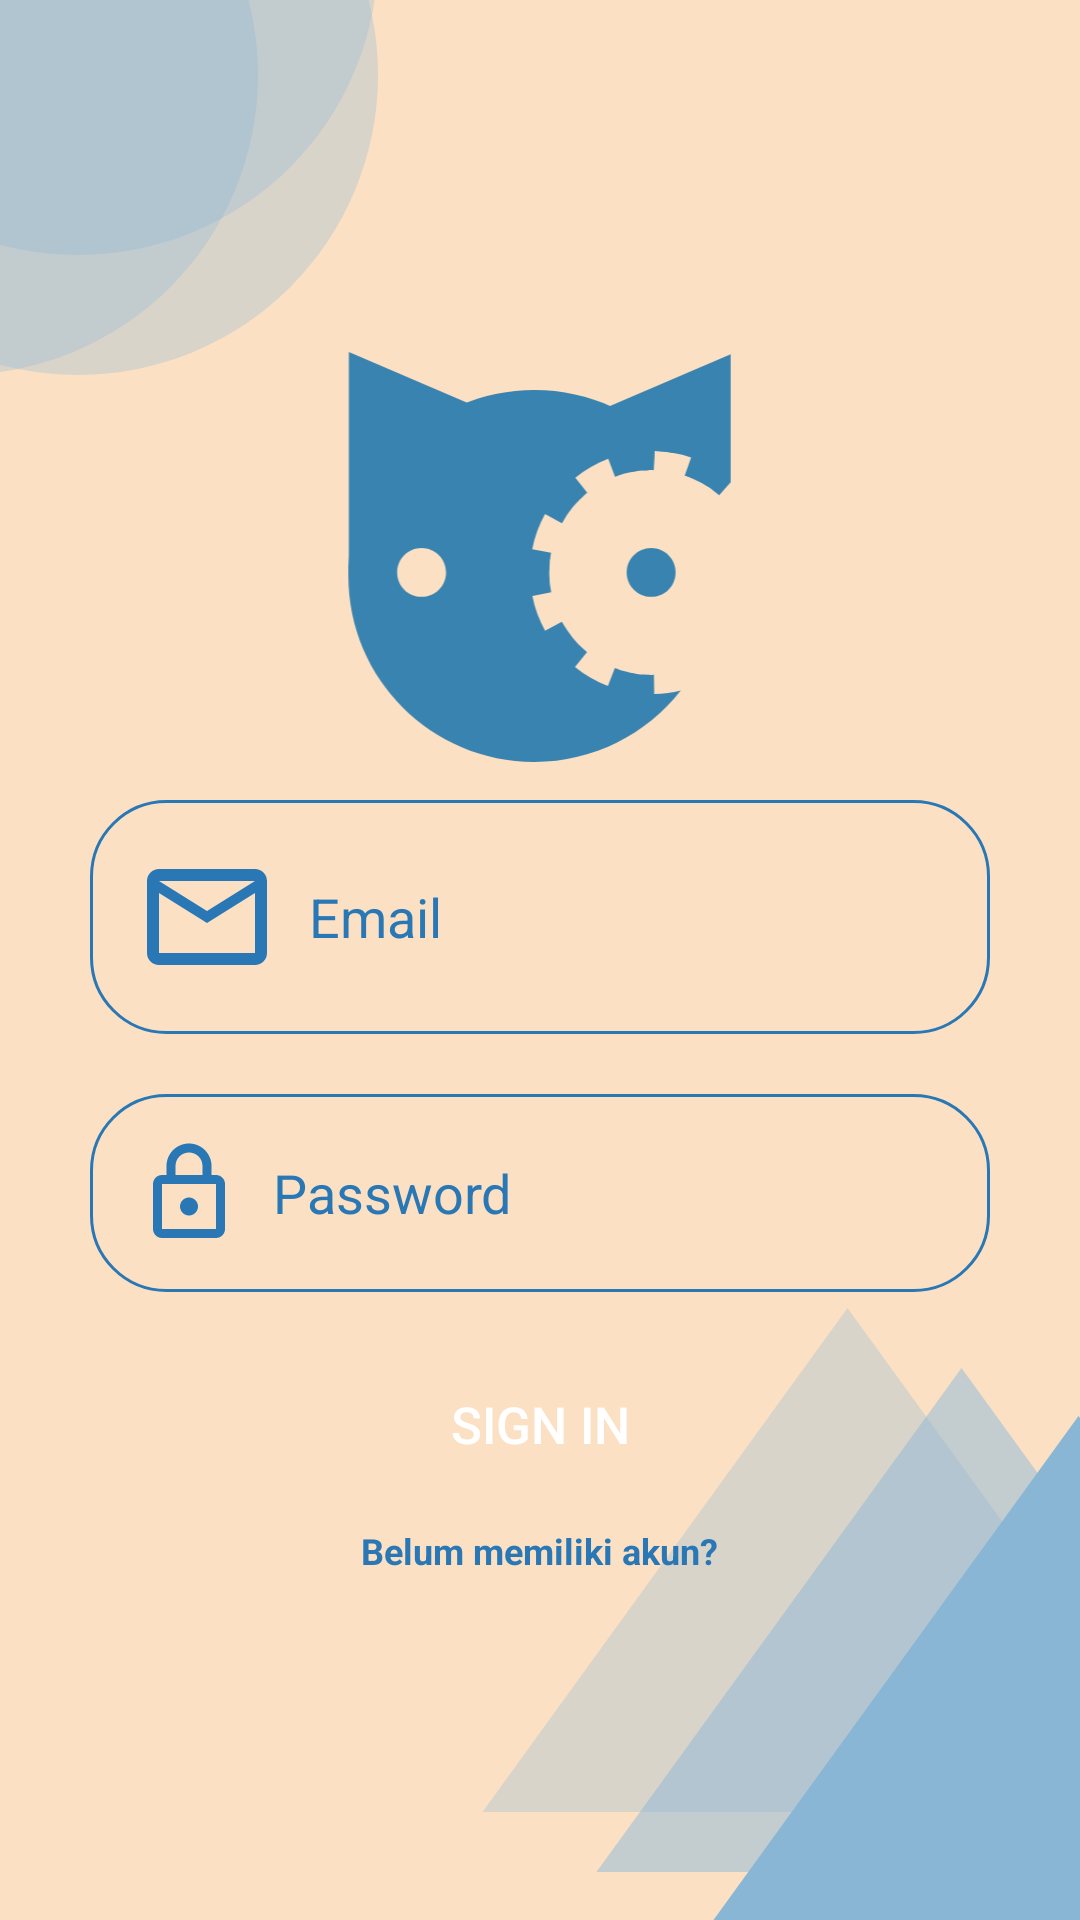

Android layout source for this screen:
<!-- AndroidManifest.xml: application theme Theme.Pos -->
<!-- res/layout/activity_login.xml -->
<?xml version="1.0" encoding="utf-8"?>
<LinearLayout xmlns:android="http://schemas.android.com/apk/res/android"
    xmlns:app="http://schemas.android.com/apk/res-auto"
    xmlns:tools="http://schemas.android.com/tools"
    android:layout_width="match_parent"
    android:layout_height="match_parent"
    android:orientation="vertical"
    tools:context=".Login"
    android:background="@drawable/ic_p"
    android:gravity="center"
    android:padding="20dp">

    <ImageView
        android:layout_width="161dp"
        android:layout_height="142dp"
        android:src="@drawable/ic_paw" />

    <EditText
        android:id="@+id/etEmail"
        android:layout_width="match_parent"
        android:layout_height="wrap_content"
        android:layout_margin="10dp"
        android:background="@drawable/shapeedittext"
        android:drawableLeft="@drawable/ic_outline_email_24"
        android:drawablePadding="10dp"
        android:hint="Email"
        android:padding="15dp"
        android:textColor="#2978b5"
        android:textColorHighlight="#2978b5"
        android:textColorHint="#2978b5" />

    <EditText
        android:id="@+id/etPassword"
        android:layout_width="match_parent"
        android:layout_height="wrap_content"
        android:layout_margin="10dp"
        android:padding="15dp"
        android:background="@drawable/shapeedittext"
        android:drawableLeft="@drawable/ic_outline_lock_24"
        android:drawablePadding="10dp"
        android:inputType="textPassword"
        android:hint="Password"
        android:textColor="#2978b5"
        android:textColorHint="#2978b5"
        android:textColorHighlight="#2978b5" />

    <Button
        android:id="@+id/btnSignin"
        android:layout_width="142dp"
        android:layout_height="wrap_content"
        android:layout_marginLeft="10dp"
        android:layout_marginTop="10dp"
        android:layout_marginRight="10dp"
        android:layout_marginBottom="10dp"
        android:background="@drawable/shape"
        android:padding="10dp"
        android:text="Sign In"
        android:textColor="#FFF"
        android:textSize="17dp"/>

    <TextView
        android:id="@+id/tvRegister"
        android:layout_width="wrap_content"
        android:layout_height="wrap_content"
        android:text="Belum memiliki akun?"
        android:textColor="@color/colorPrimary"
        android:textSize="12dp"
        android:textStyle="bold"/>


</LinearLayout>
<!-- resources referenced by this layout -->
<resources>
  <color name="colorPrimary">#2978b5</color>
  <!-- drawable ic_outline_email_24 (drawable) -->
  <vector android:height="48dp" android:tint="#2978B5"
      android:viewportHeight="24" android:viewportWidth="24"
      android:width="48dp" xmlns:android="http://schemas.android.com/apk/res/android">
      <path android:fillColor="@android:color/white" android:pathData="M22,6c0,-1.1 -0.9,-2 -2,-2L4,4c-1.1,0 -2,0.9 -2,2v12c0,1.1 0.9,2 2,2h16c1.1,0 2,-0.9 2,-2L22,6zM20,6l-8,5 -8,-5h16zM20,18L4,18L4,8l8,5 8,-5v10z"/>
  </vector>
  <!-- drawable ic_outline_lock_24 (drawable) -->
  <vector android:height="36dp" android:tint="#2978B5"
      android:viewportHeight="24" android:viewportWidth="24"
      android:width="36dp" xmlns:android="http://schemas.android.com/apk/res/android">
      <path android:fillColor="@android:color/white" android:pathData="M18,8h-1L17,6c0,-2.76 -2.24,-5 -5,-5S7,3.24 7,6v2L6,8c-1.1,0 -2,0.9 -2,2v10c0,1.1 0.9,2 2,2h12c1.1,0 2,-0.9 2,-2L20,10c0,-1.1 -0.9,-2 -2,-2zM9,6c0,-1.66 1.34,-3 3,-3s3,1.34 3,3v2L9,8L9,6zM18,20L6,20L6,10h12v10zM12,17c1.1,0 2,-0.9 2,-2s-0.9,-2 -2,-2 -2,0.9 -2,2 0.9,2 2,2z"/>
  </vector>
  <!-- drawable ic_p (drawable) -->
  <vector xmlns:android="http://schemas.android.com/apk/res/android"
      android:width="360dp"
      android:height="640dp"
      android:viewportWidth="360"
      android:viewportHeight="640">
    <path
        android:pathData="M0,0h360v640h-360z"
        android:fillColor="#E5E5E5"/>
    <group>
      <clip-path
          android:pathData="M0,0h360v640h-360z"/>
      <path
          android:pathData="M0,0h360v640h-360z"
          android:fillColor="#FBE0C4"/>
      <path
          android:pathData="M-14,25m-100,0a100,100 0,1 1,200 0a100,100 0,1 1,-200 0"
          android:fillColor="#8AB6D6"
          android:fillAlpha="0.3"/>
      <path
          android:pathData="M26,-15m-100,0a100,100 0,1 1,200 0a100,100 0,1 1,-200 0"
          android:fillColor="#8AB6D6"
          android:fillAlpha="0.3"/>
      <path
          android:pathData="M26,25m-100,0a100,100 0,1 1,200 0a100,100 0,1 1,-200 0"
          android:fillColor="#8AB6D6"
          android:fillAlpha="0.3"/>
      <path
          android:pathData="M320.5,456L442.177,624H198.823L320.5,456Z"
          android:fillColor="#8AB6D6"
          android:fillAlpha="0.5"/>
      <path
          android:pathData="M282.5,436L404.177,604H160.823L282.5,436Z"
          android:fillColor="#8AB6D6"
          android:fillAlpha="0.3"/>
      <path
          android:pathData="M359.5,472L481.177,640H237.823L359.5,472Z"
          android:fillColor="#8AB6D6"/>
    </group>
  </vector>
  <!-- drawable ic_paw: vector/xml drawable (drawable, 2492 chars, omitted) -->
  <!-- drawable shapeedittext (drawable) -->
  <?xml version="1.0" encoding="utf-8"?>
  <shape
      xmlns:android="http://schemas.android.com/apk/res/android"
      android:shape="rectangle">
      <solid
          android:color="@android:color/transparent"/>
      <corners
          android:radius="25dp"/>
      <stroke
          android:width="1dp"
          android:color="#2978b5"/>
      <padding
          android:top="0dp"
          android:right="10dp"
          android:left="10dp"
          android:bottom="0dp"/>
  </shape>
  <style name="Theme.Pos" parent="Theme.MaterialComponents.DayNight.NoActionBar">
          
          <item name="colorPrimary">@color/teal_200</item>
          <item name="colorPrimaryVariant">@color/colorPrimary</item>
          <item name="colorOnPrimary">@color/white</item>
          
          <item name="colorSecondary">@color/teal_200</item>
          <item name="colorSecondaryVariant">@color/teal_700</item>
          <item name="colorOnSecondary">@color/black</item>
          
          <item name="android:statusBarColor" tools:targetApi="l">?attr/colorPrimaryVariant</item>
          
      </style>
  <color name="teal_200">#FF03DAC5</color>
  <color name="white">#FFFFFFFF</color>
  <color name="teal_700">#FF018786</color>
  <color name="black">#FF000000</color>
</resources>
